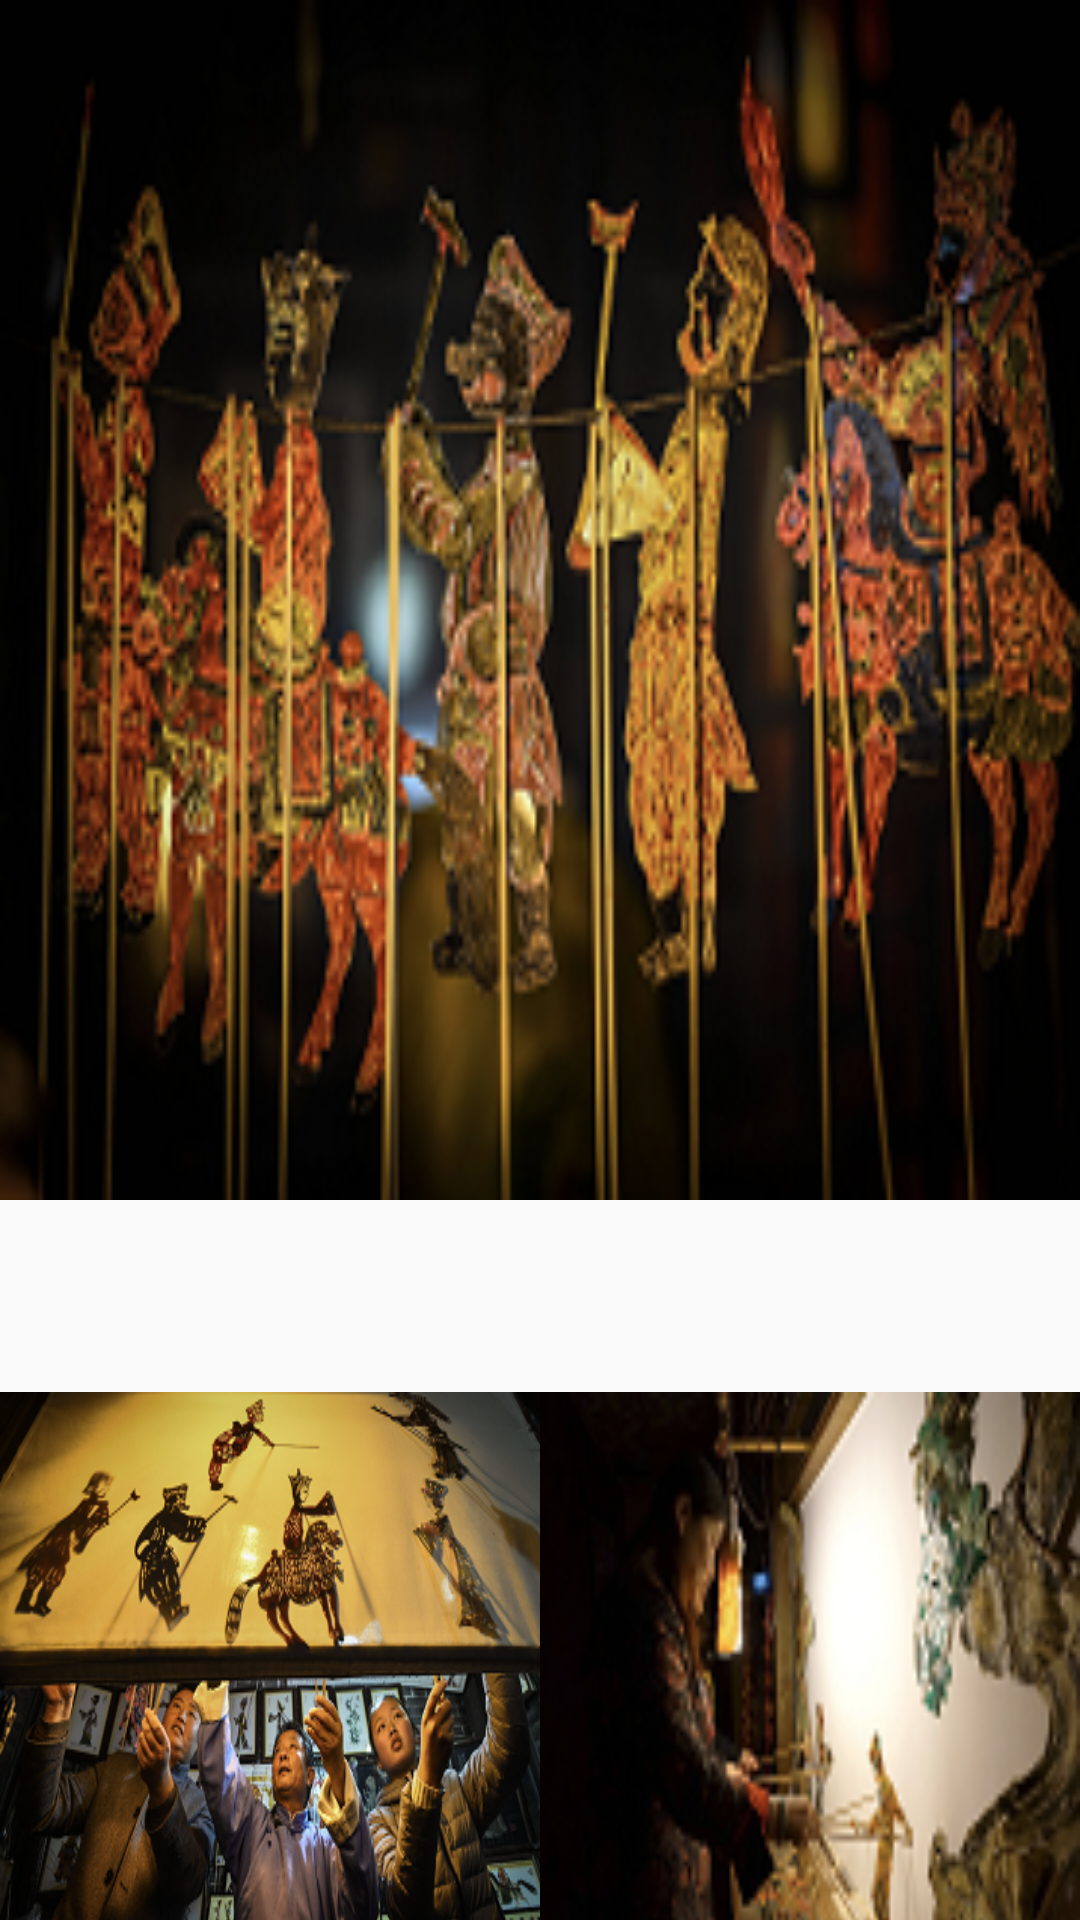

The Android layout XML behind this screen, and the referenced resources:
<!-- AndroidManifest.xml: application theme AppTheme -->
<!-- res/layout/activity_prime_page_goods.xml -->
<?xml version="1.0" encoding="utf-8"?>
<LinearLayout xmlns:android="http://schemas.android.com/apk/res/android"
    xmlns:app="http://schemas.android.com/apk/res-auto"
    xmlns:tools="http://schemas.android.com/tools"
    android:layout_width="match_parent"
    android:layout_height="match_parent"
    android:orientation="vertical"
    tools:context=".activities.PrimePageGoodsActivity">

    <ImageView
        android:layout_width="match_parent"
        android:layout_height="400dp"
        android:src="@drawable/text_evc_piyinxi_1"
        android:scaleType="fitXY"/>

    <TextView
        android:id="@+id/name"
        android:layout_width="match_parent"
        android:layout_height="wrap_content"
        android:textSize="25dp"
        android:textColor="@color/black"/>

    <TextView
        android:id="@+id/introduce"
        android:layout_width="match_parent"
        android:layout_height="wrap_content"
        android:textSize="15sp"
        android:textColor="@color/smssdk_gray"/>

    <LinearLayout
        android:layout_width="match_parent"
        android:layout_height="200dp"
        android:gravity="center"
        android:orientation="horizontal">

        <ImageView
            android:layout_width="0dp"
            android:layout_height="180dp"
            android:layout_weight="1"
            android:src="@drawable/text_evc_piyinxi_2"
            android:scaleType="fitXY"/>

        <ImageView
            android:layout_width="0dp"
            android:layout_height="180dp"
            android:layout_weight="1"
            android:src="@drawable/text_evc_piyinxi_3"
            android:scaleType="fitXY"/>

    </LinearLayout>

    <TextView
        android:id="@+id/more"
        android:layout_width="match_parent"
        android:layout_height="wrap_content"
        android:textSize="15sp"
        android:textColor="@color/smssdk_gray" />

</LinearLayout>
<!-- resources referenced by this layout -->
<resources>
  <color name="black">#151519</color>
  <!-- drawable text_evc_piyinxi_1: png bitmap (drawable, 94721 bytes) -->
  <!-- drawable text_evc_piyinxi_2: png bitmap (drawable, 184647 bytes) -->
  <!-- drawable text_evc_piyinxi_3: png bitmap (drawable, 31219 bytes) -->
  <style name="AppTheme" parent="Theme.AppCompat.Light.NoActionBar">
          
          <item name="colorPrimary">@color/colorPrimary</item>
          <item name="colorPrimaryDark">@color/colorPrimaryDark</item>
          <item name="colorAccent">@color/colorAccent</item>
      </style>
  <color name="colorPrimary">#008577</color>
  <color name="colorPrimaryDark">#f3efe9</color>
  <color name="colorAccent">#ffC6B399</color>
  
      // Bottom Navigation color
</resources>
